2-way image classification set "cbis-ddsm" from GitHub (RichardObi/mammo_dp); label vocabulary: is benign false, benign.

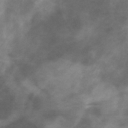
Label: benign

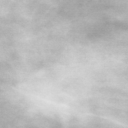
Label: is benign false

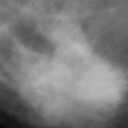
Label: is benign false

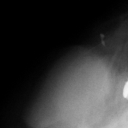
Label: benign

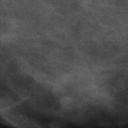
Label: benign

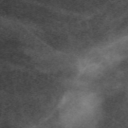
Label: is benign false
